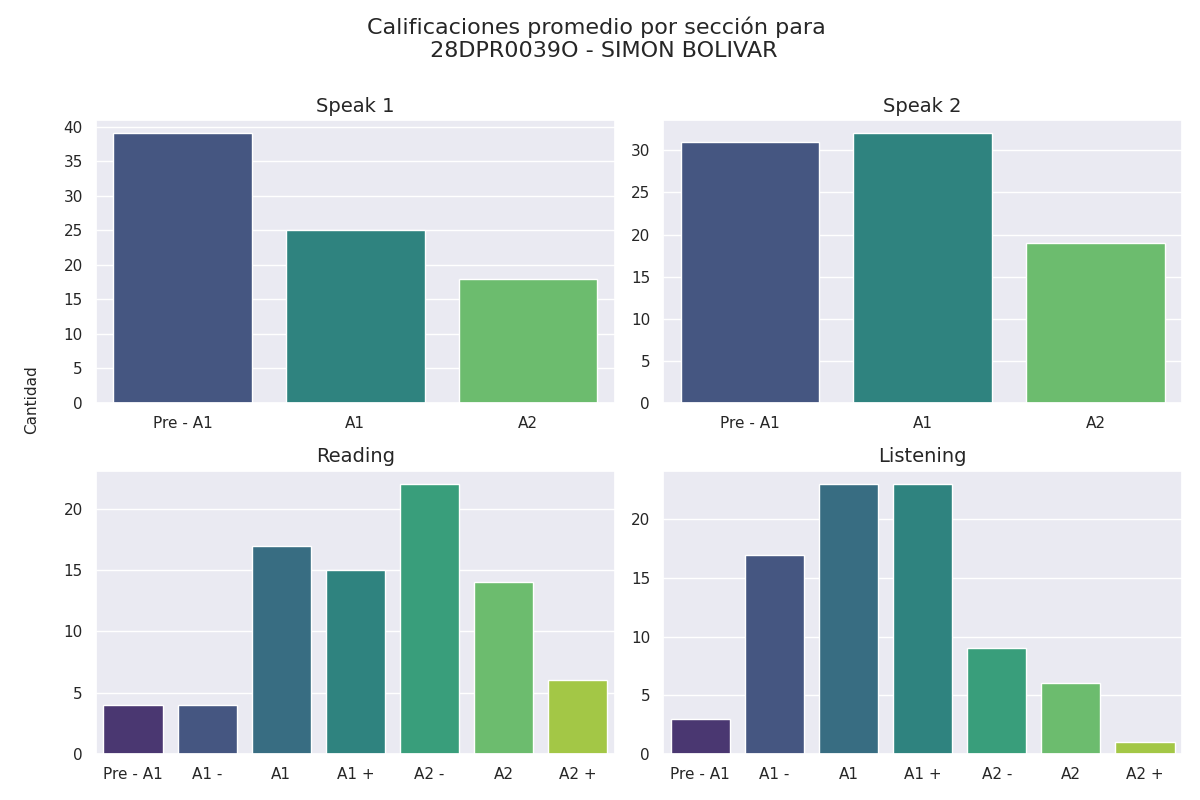

Data behind this chart, as committed beside it:
seccion, calificacion, cantidad
speak 1, Pre - A1, 39
speak 1, A1, 25
speak 1, A2, 18
speak 2, Pre - A1, 31
speak 2, A1, 32
speak 2, A2, 19
reading, Pre - A1, 4
reading, A1 -, 4
reading, A1, 17
reading, A1 +, 15
reading, A2 -, 22
reading, A2, 14
reading, A2 +, 6
listening, Pre - A1, 3
listening, A1 -, 17
listening, A1, 23
listening, A1 +, 23
listening, A2 -, 9
listening, A2, 6
listening, A2 +, 1
